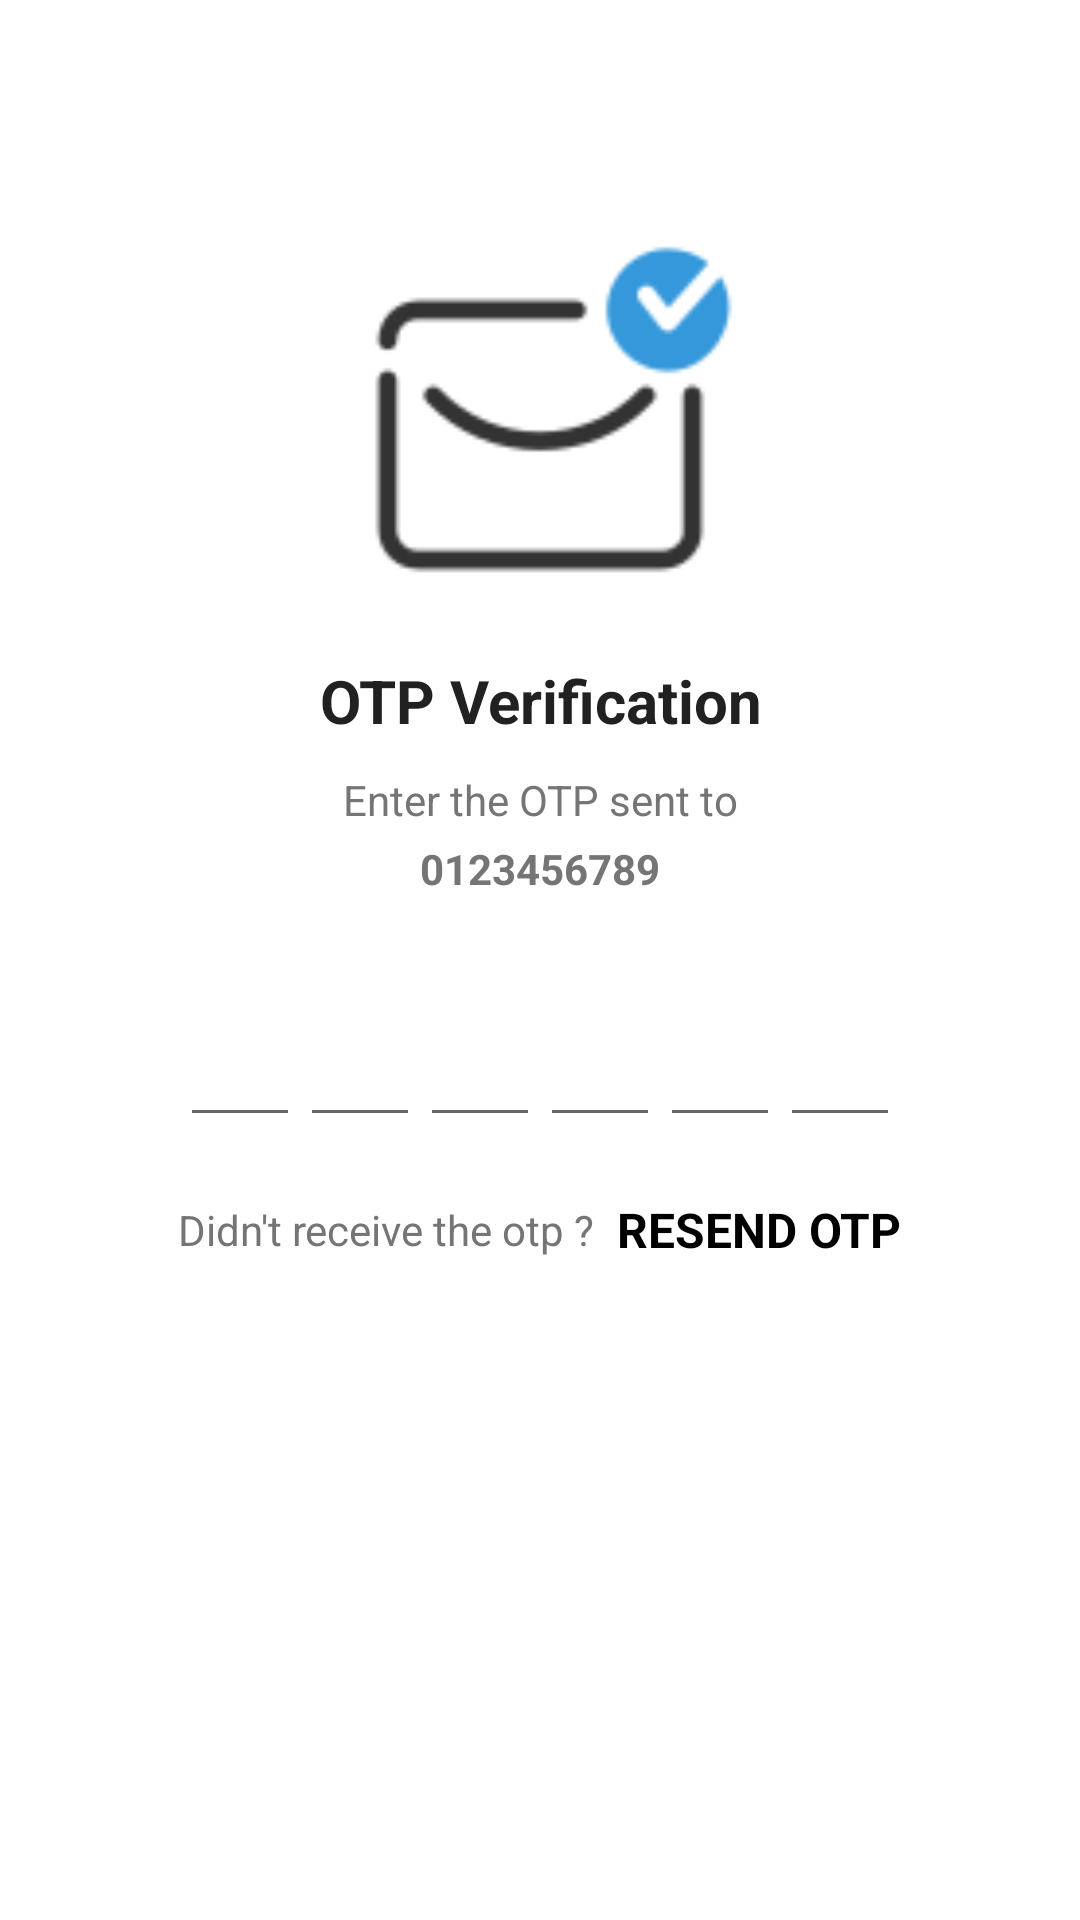

Here is an Android app screen rendered from its layout file. Give the layout XML and the strings, colors and styles it references.
<!-- AndroidManifest.xml: activity theme AppTheme.NoActionBar -->
<!-- res/layout/activity_verify_o_t_p.xml -->
<?xml version="1.0" encoding="utf-8"?>
<ScrollView xmlns:android="http://schemas.android.com/apk/res/android"
    xmlns:app="http://schemas.android.com/apk/res-auto"
    xmlns:tools="http://schemas.android.com/tools"
    android:layout_width="match_parent"
    android:layout_height="match_parent"
    tools:context=".VerifyOTPActivity">

    <LinearLayout
        android:layout_width="match_parent"
        android:layout_height="wrap_content"
        android:gravity="center_horizontal"
        android:orientation="vertical">

        <ImageView
            android:layout_width="130dp"
            android:layout_height="130dp"
            android:layout_marginTop="80dp"
            android:src="@drawable/receive_icon" />

        <TextView
            android:layout_width="match_parent"
            android:layout_height="wrap_content"
            android:layout_marginTop="10sp"
            android:gravity="center"
            android:text="OTP Verification"
            android:textColor="@color/textPrimary"
            android:textSize="20sp"
            android:textStyle="bold" />

        <TextView
            android:layout_width="match_parent"
            android:layout_height="wrap_content"
            android:layout_marginStart="50dp"
            android:layout_marginTop="10sp"
            android:layout_marginEnd="50dp"
            android:gravity="center"
            android:text="Enter the OTP sent to"
            android:textColor="@color/textSecondary"
            android:textSize="14sp" />


        <TextView
            android:id="@+id/tv_mobile_number"
            android:layout_width="match_parent"
            android:layout_height="wrap_content"
            android:layout_marginStart="50dp"
            android:layout_marginTop="4dp"
            android:layout_marginEnd="50dp"
            android:gravity="center"
            android:text="0123456789"
            android:textColor="@color/textSecondary"
            android:textSize="14sp"
            android:textStyle="bold" />


        <LinearLayout
            android:layout_width="match_parent"
            android:layout_height="wrap_content"
            android:layout_marginTop="30sp"
            android:gravity="center"
            android:orientation="horizontal">

            <EditText
                android:id="@+id/edt_inputCode1"
                android:layout_width="40dp"
                android:layout_height="50sp"
                android:gravity="center"
                android:imeOptions="actionNext"
                android:importantForAutofill="no"
                android:inputType="number"
                android:maxLength="1"
                android:textColor="@color/textPrimary"
                android:textSize="24sp"
                android:textStyle="bold"
                tools:ignore="LabelFor" />

            <EditText
                android:id="@+id/edt_inputCode2"
                android:layout_width="40dp"
                android:layout_height="50sp"
                android:gravity="center"
                android:imeOptions="actionNext"
                android:importantForAutofill="no"
                android:inputType="number"
                android:maxLength="1"
                android:textColor="@color/textPrimary"
                android:textSize="24sp"
                android:textStyle="bold"
                tools:ignore="LabelFor" />


            <EditText
                android:id="@+id/edt_inputCode3"
                android:layout_width="40dp"
                android:layout_height="50sp"
                android:gravity="center"
                android:imeOptions="actionNext"
                android:importantForAutofill="no"
                android:inputType="number"
                android:maxLength="1"
                android:textColor="@color/textPrimary"
                android:textSize="24sp"
                android:textStyle="bold"
                tools:ignore="LabelFor" />

            <EditText
                android:id="@+id/edt_inputCode4"
                android:layout_width="40dp"
                android:layout_height="50sp"
                android:gravity="center"
                android:imeOptions="actionNext"
                android:importantForAutofill="no"
                android:inputType="number"
                android:maxLength="1"
                android:textColor="@color/textPrimary"
                android:textSize="24sp"
                android:textStyle="bold"
                tools:ignore="LabelFor" />

            <EditText
                android:id="@+id/edt_inputCode5"
                android:layout_width="40dp"
                android:layout_height="50sp"
                android:gravity="center"
                android:imeOptions="actionNext"
                android:importantForAutofill="no"
                android:inputType="number"
                android:maxLength="1"
                android:textColor="@color/textPrimary"
                android:textSize="24sp"
                android:textStyle="bold"
                tools:ignore="LabelFor" />

            <EditText
                android:id="@+id/edt_inputCode6"
                android:layout_width="40dp"
                android:layout_height="50sp"
                android:gravity="center"
                android:inputType="number"
                android:importantForAutofill="yesExcludeDescendants"
                android:maxLength="1"
                android:textColor="@color/textPrimary"
                android:textSize="24sp"
                android:textStyle="bold"
                tools:ignore="LabelFor" />

        </LinearLayout>

        <LinearLayout
            android:layout_width="match_parent"
            android:layout_height="wrap_content"
            android:layout_marginTop="20sp"
            android:gravity="center"
            android:orientation="horizontal">

            <TextView
                android:layout_width="wrap_content"
                android:layout_height="wrap_content"
                android:text="Didn't receive the otp ? "
                android:textColor="@color/textSecondary"
                android:textSize="14sp" />

            <TextView
                android:id="@+id/tv_resend_otp"
                android:layout_width="wrap_content"
                android:layout_height="wrap_content"
                android:text=" RESEND OTP"
                android:textColor="@color/colorAccent"
                android:textSize="16sp"
                android:textStyle="bold" />

        </LinearLayout>

        <FrameLayout
            android:layout_width="match_parent"
            android:layout_height="wrap_content">


            <Button
                android:id="@+id/btn_verify_otp"
                android:layout_width="match_parent"
                android:layout_height="wrap_content"
                android:layout_margin="30sp"
                android:background="@drawable/button_border"
                android:text="Verify otp"
                android:textColor="@color/colorWhite"
                android:textSize="16sp"
                android:textStyle="bold" />

            <ProgressBar
                android:id="@+id/progressBar"
                android:layout_width="40dp"
                android:layout_height="40dp"
                android:layout_gravity="center"
                android:visibility="gone" />

        </FrameLayout>


    </LinearLayout>


</ScrollView>
<!-- resources referenced by this layout -->
<resources>
  <color name="colorAccent">#000000</color>
  <color name="colorWhite">#FFFFFF</color>
  <color name="textPrimary">#212121</color>
  <color name="textSecondary">#757575</color>
  <!-- drawable receive_icon: png bitmap (drawable, 3250 bytes) -->
  <style name="AppTheme.NoActionBar">
          <item name="windowActionBar">false</item>
          <item name="windowNoTitle">true</item>
      </style>
</resources>
